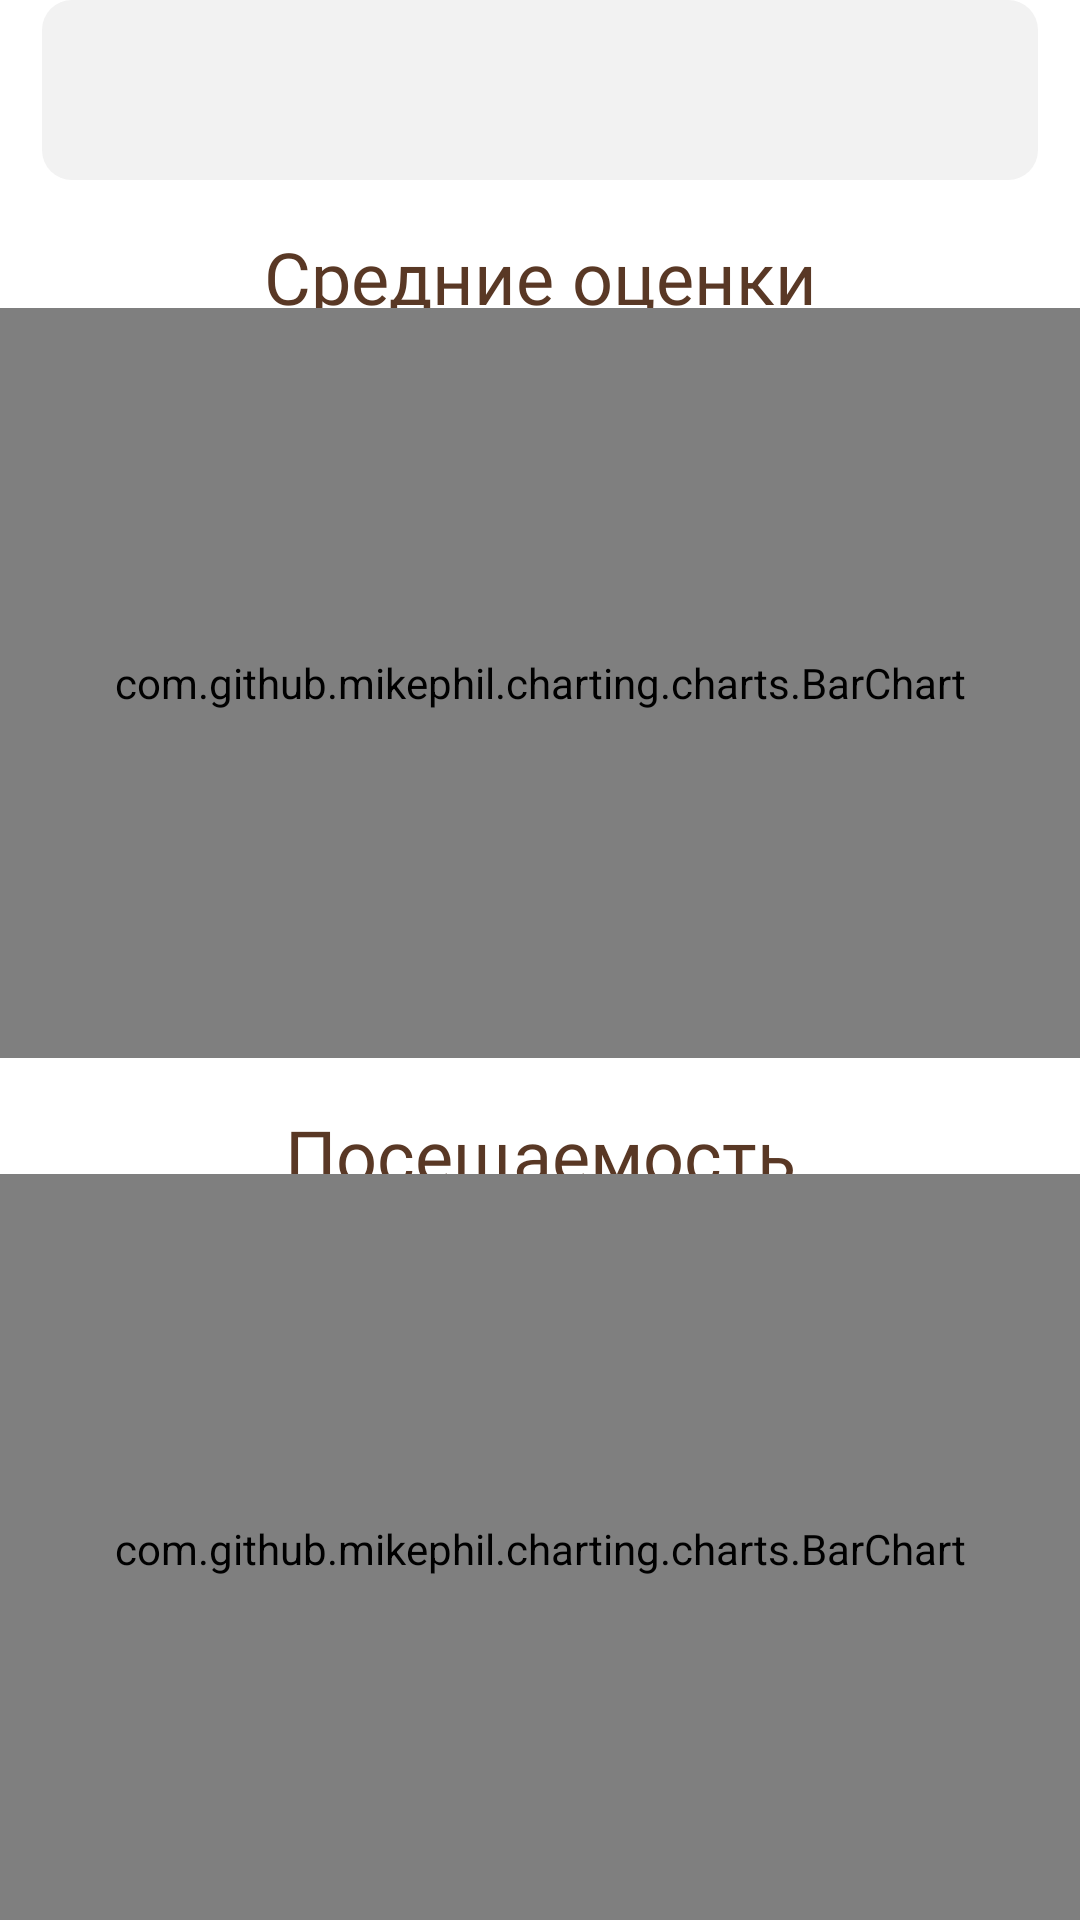

This screen was rendered from an Android layout file. Write that file and the resources it references.
<!-- AndroidManifest.xml: application theme Theme.Ejournal -->
<!-- res/layout/fragment_student_performance.xml -->
<?xml version="1.0" encoding="utf-8"?>
<androidx.constraintlayout.widget.ConstraintLayout xmlns:android="http://schemas.android.com/apk/res/android"
    xmlns:app="http://schemas.android.com/apk/res-auto"
    android:layout_width="match_parent"
    android:layout_height="match_parent"
    android:background="@color/background_color"
    xmlns:tools="http://schemas.android.com/tools"
    tools:context="com.likhachev.e_journal.presentation.ui.student_performance.StudentPerformanceFragment">

    <com.google.android.material.textview.MaterialTextView
        android:id="@+id/subject_spinner"
        android:layout_width="match_parent"
        android:layout_height="60dp"
        android:layout_marginStart="14dp"
        android:layout_marginEnd="14dp"
        android:background="@drawable/bg_day_of_week"
        android:fontFamily="@font/anonymous_pro_regular"
        android:gravity="center"
        android:textColor="@color/spinner_text_color"
        android:textSize="24sp"
        android:textStyle="bold"
        app:layout_constraintTop_toTopOf="parent"
        app:layout_constraintStart_toStartOf="parent"
        app:layout_constraintEnd_toEndOf="parent"
        tools:text="Кубановедение" />

    <androidx.core.widget.NestedScrollView
        android:layout_width="match_parent"
        android:layout_height="0dp"
        android:fillViewport="true"
        app:layout_constraintTop_toBottomOf="@id/subject_spinner"
        app:layout_constraintBottom_toBottomOf="parent">

        <androidx.constraintlayout.widget.ConstraintLayout
            android:id="@+id/charts_container"
            android:layout_width="match_parent"
            android:layout_height="wrap_content"
            android:visibility="visible">

            <TextView
                android:id="@+id/averageGradesTitle"
                android:layout_width="0dp"
                android:gravity="center"
                android:layout_height="wrap_content"
                android:fontFamily="@font/anonymous_pro_bold"
                android:text="@string/average_grades_text_view"
                android:textColor="@color/title_text_color"
                android:textSize="24sp"
                android:layout_marginTop="16dp"
                app:layout_constraintTop_toTopOf="parent"
                app:layout_constraintStart_toStartOf="parent"
                app:layout_constraintEnd_toEndOf="parent"/>

            
            <com.github.mikephil.charting.charts.BarChart
                android:id="@+id/averageGradesChart"
                android:layout_width="0dp"
                android:layout_height="250dp"
                android:layout_marginTop="-6dp"
                app:layout_constraintTop_toBottomOf="@id/averageGradesTitle"
                app:layout_constraintStart_toStartOf="parent"
                app:layout_constraintEnd_toEndOf="parent" />

            <TextView
                android:id="@+id/presenceAndAbsenceTitle"
                android:layout_width="0dp"
                android:layout_height="wrap_content"
                android:layout_marginTop="16dp"
                android:gravity="center"
                android:fontFamily="@font/anonymous_pro_bold"
                android:text="@string/attendance_text_view"
                android:textColor="@color/title_text_color"
                android:textSize="24sp"
                app:layout_constraintEnd_toEndOf="parent"
                app:layout_constraintStart_toStartOf="parent"
                app:layout_constraintTop_toBottomOf="@id/averageGradesChart" />

            <com.github.mikephil.charting.charts.BarChart
                android:id="@+id/presenceAndAbsenceChart"
                android:layout_width="0dp"
                android:layout_height="250dp"
                app:layout_constraintEnd_toEndOf="parent"
                android:layout_marginTop="-10dp"
                app:layout_constraintStart_toStartOf="parent"
                app:layout_constraintTop_toBottomOf="@id/presenceAndAbsenceTitle" />
        </androidx.constraintlayout.widget.ConstraintLayout>
    </androidx.core.widget.NestedScrollView>

    <LinearLayout
        android:id="@+id/not_found_layout"
        android:layout_width="wrap_content"
        android:layout_height="wrap_content"
        android:orientation="vertical"
        android:gravity="center"
        app:layout_constraintTop_toTopOf="parent"
        app:layout_constraintBottom_toBottomOf="parent"
        app:layout_constraintStart_toStartOf="parent"
        app:layout_constraintEnd_toEndOf="parent"
        android:visibility="gone">

        <TextView
            android:layout_width="150dp"
            android:textAlignment="center"
            android:layout_height="wrap_content"
            android:fontFamily="@font/anonymous_pro_regular"
            android:textColor="@color/title_text_color"
            android:textSize="16sp"
            android:text="@string/data_not_found_text" />

        <com.google.android.material.button.MaterialButton
            android:id="@+id/update_button"
            android:layout_width="150dp"
            android:layout_height="wrap_content"
            android:backgroundTint="@color/update_button_background_tint_color"
            android:text="@string/update_button_text"
            android:layout_marginTop="6dp"
            android:textSize="16sp"
            android:fontFamily="@font/anonymous_pro_bold"
            android:textColor="@color/brown"
            app:cornerRadius="10dp" />
    </LinearLayout>

    <ProgressBar
        android:id="@+id/progress_bar"
        android:layout_width="wrap_content"
        android:layout_height="wrap_content"
        android:indeterminateTint="@color/colorPrimary"
        app:layout_constraintTop_toTopOf="parent"
        app:layout_constraintBottom_toBottomOf="parent"
        app:layout_constraintStart_toStartOf="parent"
        app:layout_constraintEnd_toEndOf="parent"
        android:visibility="gone"/>

</androidx.constraintlayout.widget.ConstraintLayout>
<!-- resources referenced by this layout -->
<resources>
  <color name="background_color">#FFFFFFFF</color>
  <color name="brown">#593825</color>
  <color name="colorPrimary">#F28444</color>
  <color name="spinner_text_color">#F28444</color>
  <color name="title_text_color">#593825</color>
  <color name="update_button_background_tint_color">#FFE0C1</color>
  <!-- drawable bg_day_of_week (drawable) -->
  <shape xmlns:android="http://schemas.android.com/apk/res/android" android:shape="rectangle">
      <corners android:radius="10dp"/>
      <solid android:color="@color/light_gray_button"/>
  </shape>
  <string name="attendance_text_view">Посещаемость</string>
  <string name="average_grades_text_view">Средние оценки</string>
  <string name="data_not_found_text">Данные не найдены</string>
  <string name="update_button_text">Обновить</string>
  <style name="Theme.Ejournal" parent="Base.Theme.Ejournal" />
  <color name="light_gray_button">#F2F2F2</color>
  <style name="Base.Theme.Ejournal" parent="Theme.Material3.DayNight.NoActionBar">
          
          <item name="colorPrimary">@color/colorPrimary</item>
          <item name="colorOnPrimary">@color/colorOnPrimary</item>
          <item name="android:windowBackground">@color/white</item>
  
          
          <item name="android:statusBarColor">@android:color/white</item>
          <item name="android:windowLightStatusBar">true</item>
      </style>
  <color name="colorOnPrimary">#FFFFFFFF</color>
  <color name="white">#FFFFFFFF</color>
</resources>
